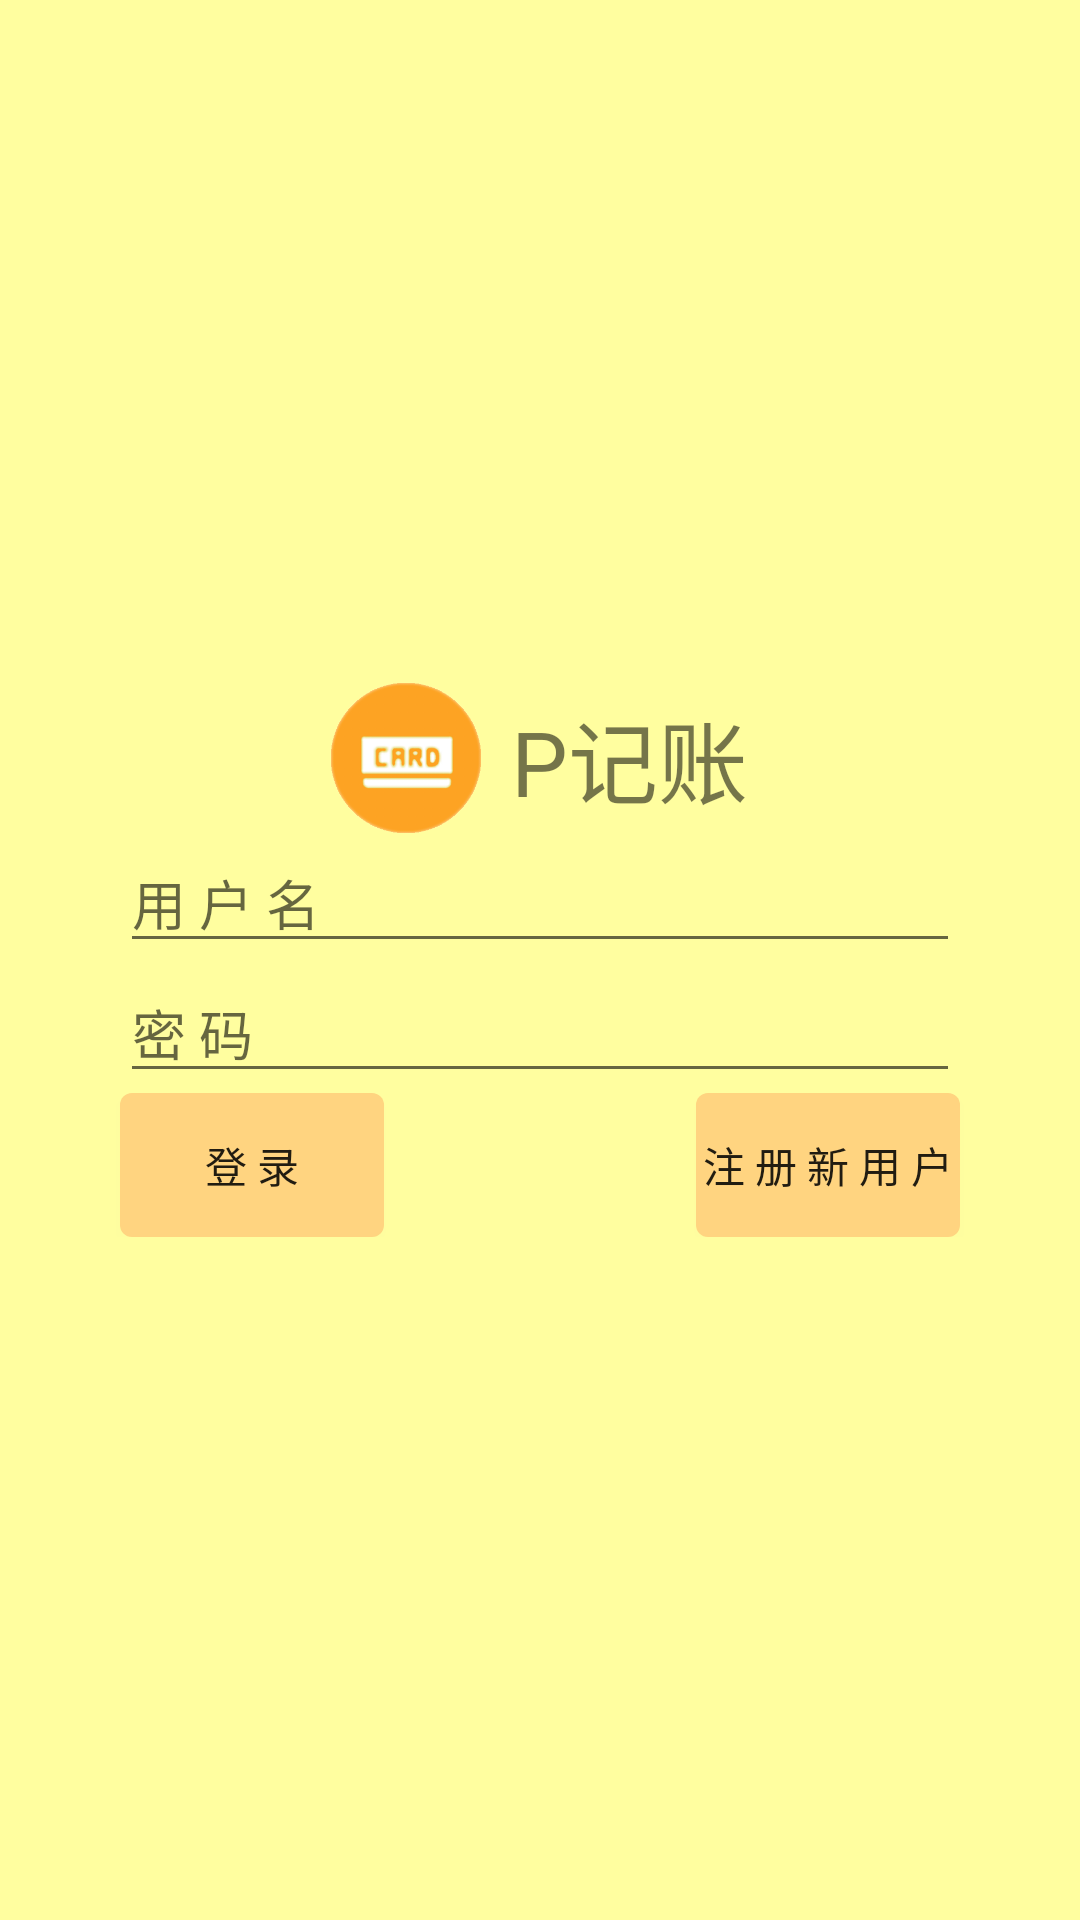

Write the Android layout XML for this screen, with the resource values it uses.
<!-- AndroidManifest.xml: application theme AppTheme -->
<!-- res/layout/login.xml -->
<?xml version="1.0" encoding="utf-8"?>
<LinearLayout xmlns:android="http://schemas.android.com/apk/res/android"
    android:orientation="vertical" android:layout_width="match_parent"
    android:layout_height="match_parent"
    android:gravity="center"
    android:background="#FFFE9F">

    <LinearLayout
        android:layout_width="match_parent"
        android:layout_height="wrap_content"
        android:gravity="center">
        <ImageView
            android:id="@+id/logo_login"
            android:layout_width="50dp"
            android:layout_height="50dp"
            android:layout_alignParentTop="true"
            android:layout_centerHorizontal="true"
            android:src="@mipmap/theme"
            />
        <TextView
            android:layout_width="wrap_content"
            android:layout_height="wrap_content"
            android:text="P记账"
            android:textSize="30dp"
            android:layout_marginLeft="10dp"/>



    </LinearLayout>

    <LinearLayout
        android:layout_width="match_parent"
        android:layout_height="wrap_content">
        <EditText
            android:id="@+id/username"
            android:layout_width="match_parent"
            android:layout_height="wrap_content"
            android:hint="用 户 名"
            android:layout_marginLeft="40dp"
            android:layout_marginRight="40dp"/>
    </LinearLayout>

    <LinearLayout
        android:layout_width="match_parent"
        android:layout_height="wrap_content">
        <EditText
            android:id="@+id/password"
            android:layout_width="match_parent"
            android:layout_height="wrap_content"
            android:hint="密 码"
            android:inputType="textPassword"
            android:layout_marginLeft="40dp"
            android:layout_marginRight="40dp"/>

    </LinearLayout>

    <RelativeLayout
        android:layout_width="match_parent"
        android:layout_height="wrap_content">
        <Button
            android:id="@+id/login"
            android:layout_width="wrap_content"
            android:layout_height="wrap_content"
            android:text="登 录"
            android:layout_marginLeft="40dp"
            android:background="@drawable/bg_btn_login" />

        <Button
            android:background="@drawable/bg_btn_login"
            android:id="@+id/regist"
            android:layout_width="wrap_content"
            android:layout_height="wrap_content"
            android:text="注 册 新 用 户"
            android:layout_alignParentRight="true"
            android:layout_marginRight="40dp"
           />
    </RelativeLayout>





</LinearLayout>
<!-- resources referenced by this layout -->
<resources>
  <!-- drawable bg_btn_login (drawable) -->
  <?xml version="1.0" encoding="utf-8"?>
  <selector xmlns:android="http://schemas.android.com/apk/res/android">
      <item android:state_pressed="true">
          <shape>
              <corners android:radius="4dip" />
              <solid android:color="@color/btn_color_main_bg_pressed" />
          </shape>
      </item>
      <item android:state_focused="true">
          <shape>
              <corners android:radius="4dip" />
              <solid android:color="@color/btn_color_main_bg_pressed" />
          </shape>
      </item>
      <item android:state_enabled="false">
          <shape>
              <corners android:radius="4dip" />
              <solid android:color="@color/color_btn_normal_cbn2" />
          </shape>
      </item>
      <item>
          <shape>
              <corners android:radius="4dip" />
              <solid android:color="@color/btn_color_main_bg_normal" />
          </shape>
      </item>
  
  
  </selector>
  <!-- mipmap theme: png bitmap (mipmap-mdpi, 676233 bytes) -->
  <style name="AppTheme" parent="Theme.AppCompat.Light.DarkActionBar">
          
          <item name="colorPrimary">@color/oringe</item>
          <item name="colorPrimaryDark">@color/colorPrimaryDark</item>
          <item name="colorAccent">@color/colorAccent</item>
  
          <item name="android:windowActionBar">false</item>
          <item name="android:windowNoTitle">true</item>
      </style>
  <color name="btn_color_main_bg_pressed">#FCA180</color>
  <color name="color_btn_normal_cbn2">#ffaaaaaa</color>
  <color name="btn_color_main_bg_normal">#FFD480</color>
  <color name="oringe">#FF771B</color>
  <color name="colorPrimaryDark">#303F9F</color>
  <color name="colorAccent">#FF4081</color>
</resources>
